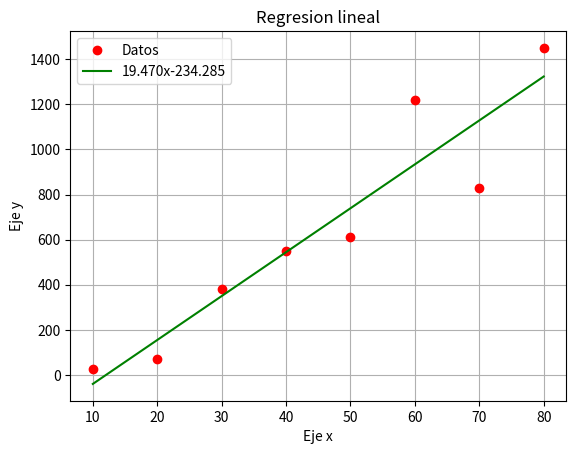

Generate this figure with matplotlib:
import math
import numpy as np
import matplotlib.pyplot as plt

#arreglo con valores 
#x=[2,4,6,7,10,11,14,17,20]
#y=[1,2,5,2,8,7,6,9,12]
x=[10,20,30,40,50,60,70,80]
y=[25,70,380,550,610,1220,830,1450]
#numeros de datos
n = len(x)
#convertir en vectores
x = np.array(x)
y = np.array(y)

#sumatorias
sumx = sum(x)
sumy = sum(y)
sumx2 = sum(x**2)
sumy2 = sum(y**2)
sumxy = sum(x*y)

#promedio de datos
xm = sumx/n
ym = sumy/n
#valores de la recta
a1 = (sumx*sumy-n*sumxy)/((sumx)**2 - n*sumx2) #pendiente (m)
a0 = ym - a1*xm #interseccion con el eje (b)

#errores del metodo
st = sum((y - ym)**2)
sr = sum((y - a1*x - a0)**2)

syx = math.sqrt(sr/(n-2)) #error estand.
r = math.sqrt((st - sr)/st) #coef.correlacion
print("Error estandar: ", syx)
print("Coeficiente de correlacion: ", r)

print('Pendiente               Interseccion con el eje X')
print(f'{a1:10} ==> {a0:10f}')

#graficar
plt.plot(x,y, 'o', label='Datos',color='red') #puntos
plt.plot(x, a1*x+a0, label='19.470x-234.285',color='green') #recta 
#titulo de ejes
plt.xlabel('Eje x')
plt.ylabel('Eje y')
plt.grid()#generar malla
plt.title('Regresion lineal')#titulo de grafica
plt.legend()#mostrar recuadro
plt.show()#mostrar grafica
